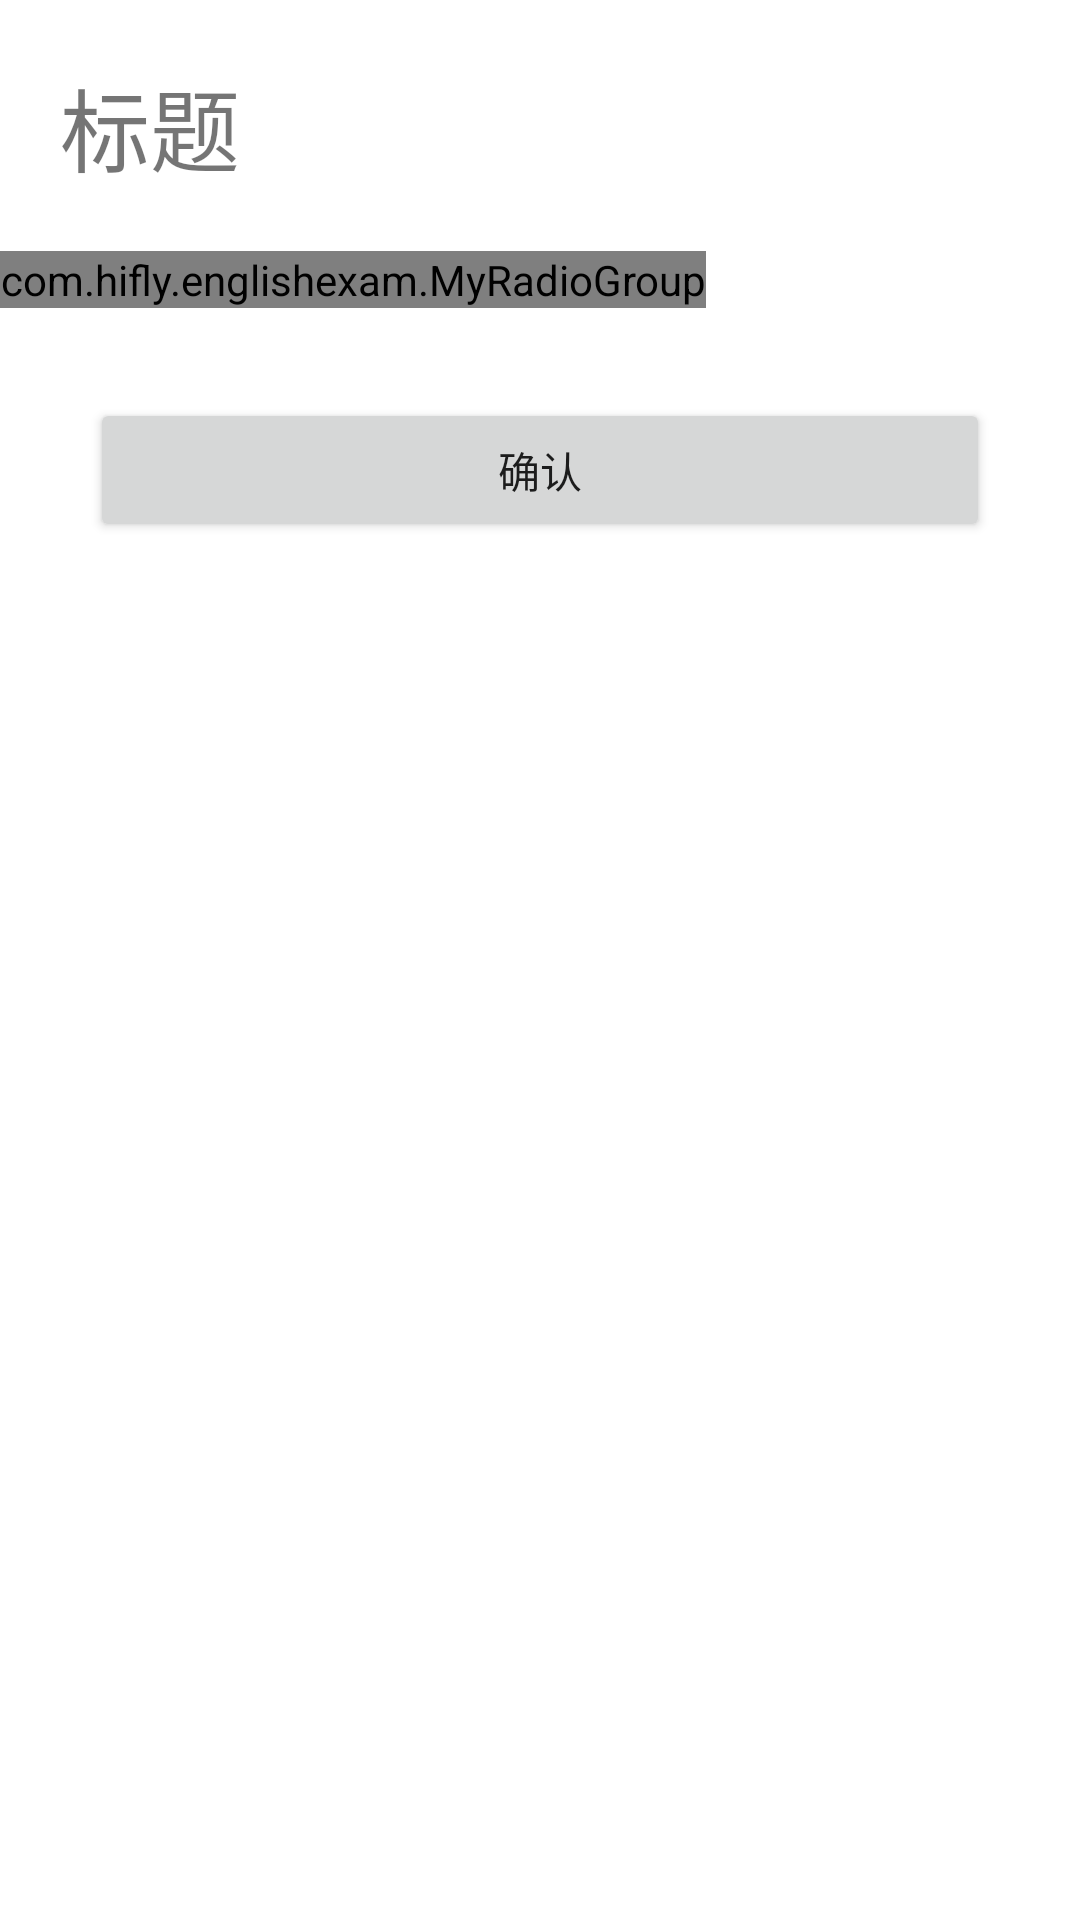

Android layout source for this screen:
<!-- AndroidManifest.xml: application theme Theme.EnglishExam -->
<!-- res/layout/fragment_question.xml -->
<?xml version="1.0" encoding="utf-8"?>
<LinearLayout xmlns:android="http://schemas.android.com/apk/res/android"
    android:layout_width="match_parent"
    android:layout_height="match_parent"
    android:orientation="vertical">

    <TextView
        android:id="@+id/title"
        android:layout_width="wrap_content"
        android:layout_height="wrap_content"
        android:layout_margin="20dp"
        android:text="标题"
        android:textSize="30sp" />

    <com.hifly.englishexam.MyRadioGroup
        android:id="@+id/radio_group"
        android:layout_width="wrap_content"
        android:layout_height="wrap_content"
        android:orientation="vertical">

        <LinearLayout
            android:id="@+id/selection1_layout"
            android:layout_width="wrap_content"
            android:layout_height="wrap_content">

            <RadioButton
                android:id="@+id/radio_1"
                android:layout_width="wrap_content"
                android:layout_height="wrap_content"
                android:layout_marginLeft="10dp" />

            <TextView
                android:id="@+id/selection1"
                android:layout_width="wrap_content"
                android:layout_height="wrap_content"
                android:layout_marginBottom="10dp"
                android:textSize="20sp" />
        </LinearLayout>

        <LinearLayout
            android:id="@+id/selection2_layout"
            android:layout_width="wrap_content"
            android:layout_height="wrap_content">

            <RadioButton
                android:id="@+id/radio_2"
                android:layout_width="wrap_content"
                android:layout_height="wrap_content"
                android:layout_marginLeft="10dp" />

            <TextView
                android:id="@+id/selection2"
                android:layout_width="wrap_content"
                android:layout_height="wrap_content"
                android:layout_marginBottom="10dp"
                android:textSize="20sp" />
        </LinearLayout>

        <LinearLayout
            android:id="@+id/selection3_layout"
            android:layout_width="wrap_content"
            android:layout_height="wrap_content">

            <RadioButton
                android:id="@+id/radio_3"
                android:layout_width="wrap_content"
                android:layout_height="wrap_content"
                android:layout_marginLeft="10dp" />

            <TextView
                android:id="@+id/selection3"
                android:layout_width="wrap_content"
                android:layout_height="wrap_content"
                android:layout_marginBottom="10dp"
                android:textSize="20sp" />
        </LinearLayout>

        <LinearLayout
            android:id="@+id/selection4_layout"
            android:layout_width="wrap_content"
            android:layout_height="wrap_content">

            <RadioButton
                android:id="@+id/radio_4"
                android:layout_width="wrap_content"
                android:layout_height="wrap_content"
                android:layout_marginLeft="10dp" />

            <TextView
                android:id="@+id/selection4"
                android:layout_width="wrap_content"
                android:layout_height="wrap_content"
                android:layout_marginBottom="10dp"
                android:textSize="20sp" />
        </LinearLayout>
    </com.hifly.englishexam.MyRadioGroup>

    <Button
        android:id="@+id/submit"
        android:layout_width="match_parent"
        android:layout_height="wrap_content"
        android:layout_margin="30dp"
        android:padding="10dp"
        android:text="确认" />
</LinearLayout>
<!-- resources referenced by this layout -->
<resources>
  <style name="Theme.EnglishExam" parent="Theme.MaterialComponents.DayNight.DarkActionBar">
          
          <item name="colorPrimary">@color/purple_500</item>
          <item name="colorPrimaryVariant">@color/purple_700</item>
          <item name="colorOnPrimary">@color/white</item>
          
          <item name="colorSecondary">@color/teal_200</item>
          <item name="colorSecondaryVariant">@color/teal_700</item>
          <item name="colorOnSecondary">@color/black</item>
          
          <item name="android:statusBarColor">?attr/colorPrimaryVariant</item>
          
      </style>
  <!-- not gathered from this repository: default colours our renderer supplied (Android Studio template values) -->
  <color name="purple_500">#FF6200EE</color>
  <color name="purple_700">#FF3700B3</color>
  <color name="teal_200">#FF03DAC5</color>
  <color name="teal_700">#FF018786</color>
  <color name="black">#FF000000</color>
  <color name="white">#FFFFFFFF</color>
</resources>
